Photos from the image-classification dataset "preprocessed" in the GitHub repository sebastianjarap/MelanomaDetection. Its 2 classes are: benign, malignant.

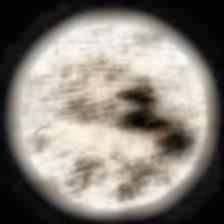
Label: malignant

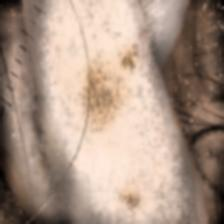
Label: benign

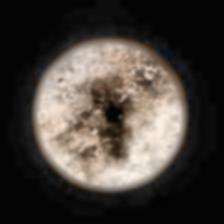
Label: malignant

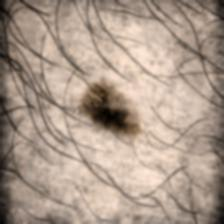
Label: benign

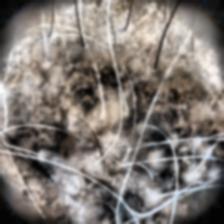
Label: malignant

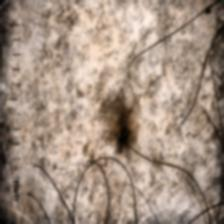
Label: benign
